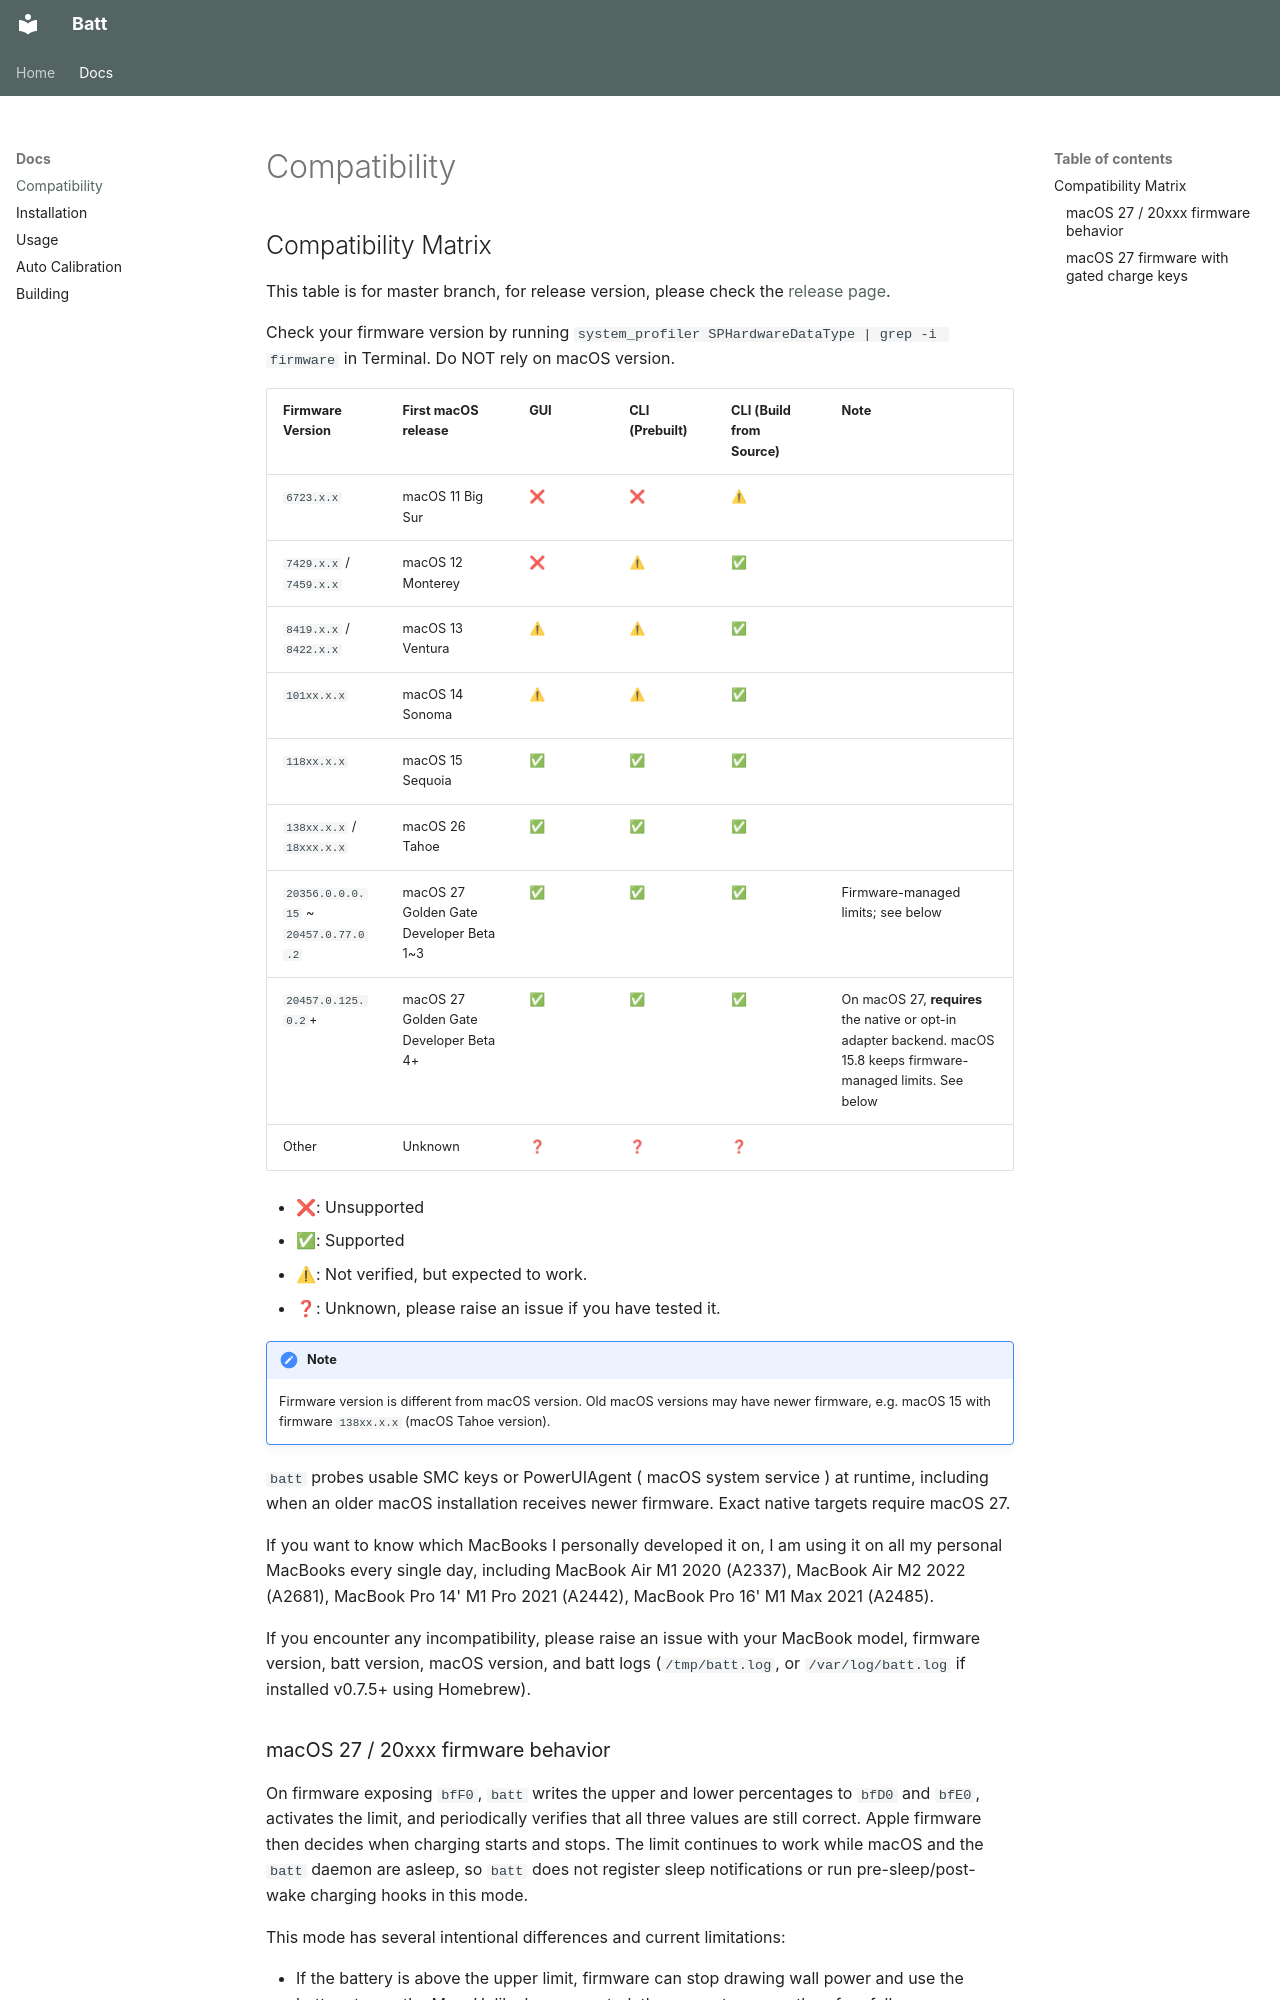

repository: charlie0129/batt · page: compatibility/index.html · generator: mkdocs

## Compatibility Matrix

This table is for master branch, for release version, please check the [release page](https://github.com/charlie0129/batt/releases).

Check your firmware version by running `system_profiler SPHardwareDataType | grep -i firmware` in Terminal. Do NOT rely on macOS version.

| Firmware Version          | First macOS release  | GUI | CLI (Prebuilt) | CLI (Build from Source) | Note                               |
| ------------------------- | -------------------- | --- | -------------- | ----------------------- | ---------------------------------- |
| `6723.x.x`                | macOS 11 Big Sur     | ❌   | ❌              | ⚠                       |                                    |
| `7429.x.x` / `7459.x.x`   | macOS 12 Monterey    | ❌   | ⚠              | ✅                       |                                    |
| `8419.x.x` / `8422.x.x`   | macOS 13 Ventura     | ⚠   | ⚠              | ✅                       |                                    |
| `101xx.x.x`               | macOS 14 Sonoma      | ⚠   | ⚠              | ✅                       |                                    |
| `118xx.x.x`               | macOS 15 Sequoia     | ✅   | ✅              | ✅                       |                                    |
| `138xx.x.x` / `18xxx.x.x` | macOS 26 Tahoe       | ✅   | ✅              | ✅                       |                                    |
| `20356.0.0.0.15` ~ `20457.0.77.0.2`               | macOS 27 Golden Gate Developer Beta 1~3 | ✅   | ✅              | ✅                       | Firmware-managed limits; see below |
| `20457.0.125.0.2`+ | macOS 27 Golden Gate Developer Beta 4+ | ✅   | ✅     | ✅       | On macOS 27, **requires** the native or opt-in adapter backend. macOS 15.8 keeps firmware-managed limits. See below |
| Other                     | Unknown              | ❓   | ❓              | ❓                       |                                    |

- ❌: Unsupported
- ✅: Supported
- ⚠: Not verified, but expected to work.
- ❓: Unknown, please raise an issue if you have tested it.

!!! note
    Firmware version is different from macOS version. Old macOS versions may have newer firmware, e.g. macOS 15 with firmware `138xx.x.x` (macOS Tahoe version).

`batt` probes usable SMC keys or PowerUIAgent ( macOS system service ) at runtime, including when an older macOS installation receives newer firmware. Exact native targets require macOS 27.

If you want to know which MacBooks I personally developed it on, I am using it on all my personal MacBooks every single day, including MacBook Air M1 2020 (A2337), MacBook Air M2 2022 (A2681), MacBook Pro 14' M1 Pro 2021 (A2442), MacBook Pro 16' M1 Max 2021 (A2485).

If you encounter any incompatibility, please raise an issue with your MacBook model, firmware version, batt version, macOS version, and batt logs (`/tmp/batt.log`, or `/var/log/batt.log` if installed v0.7.5+ using Homebrew).

### macOS 27 / 20xxx firmware behavior

On firmware exposing `bfF0`, `batt` writes the upper and lower percentages to `bfD0` and `bfE0`, activates the limit, and periodically verifies that all three values are still correct. Apple firmware then decides when charging starts and stops. The limit continues to work while macOS and the `batt` daemon are asleep, so `batt` does not register sleep notifications or run pre-sleep/post-wake charging hooks in this mode.

This mode has several intentional differences and current limitations:

- If the battery is above the upper limit, firmware can stop drawing wall power and use the battery to run the Mac. Unlike legacy control, the percentage may therefore fall.
- MagSafe LED control follows the actual charging state reported by macOS. Green means the battery is not charging, which can happen for reasons other than reaching the limit.
- Legacy sleep options are unavailable and unnecessary. Incompatible values left in the configuration after an upgrade are disabled by the daemon.

The daemon reports these capabilities to current CLI and GUI clients. Older daemons that do not provide detailed compatibility data retain the previous permissive client behavior.
